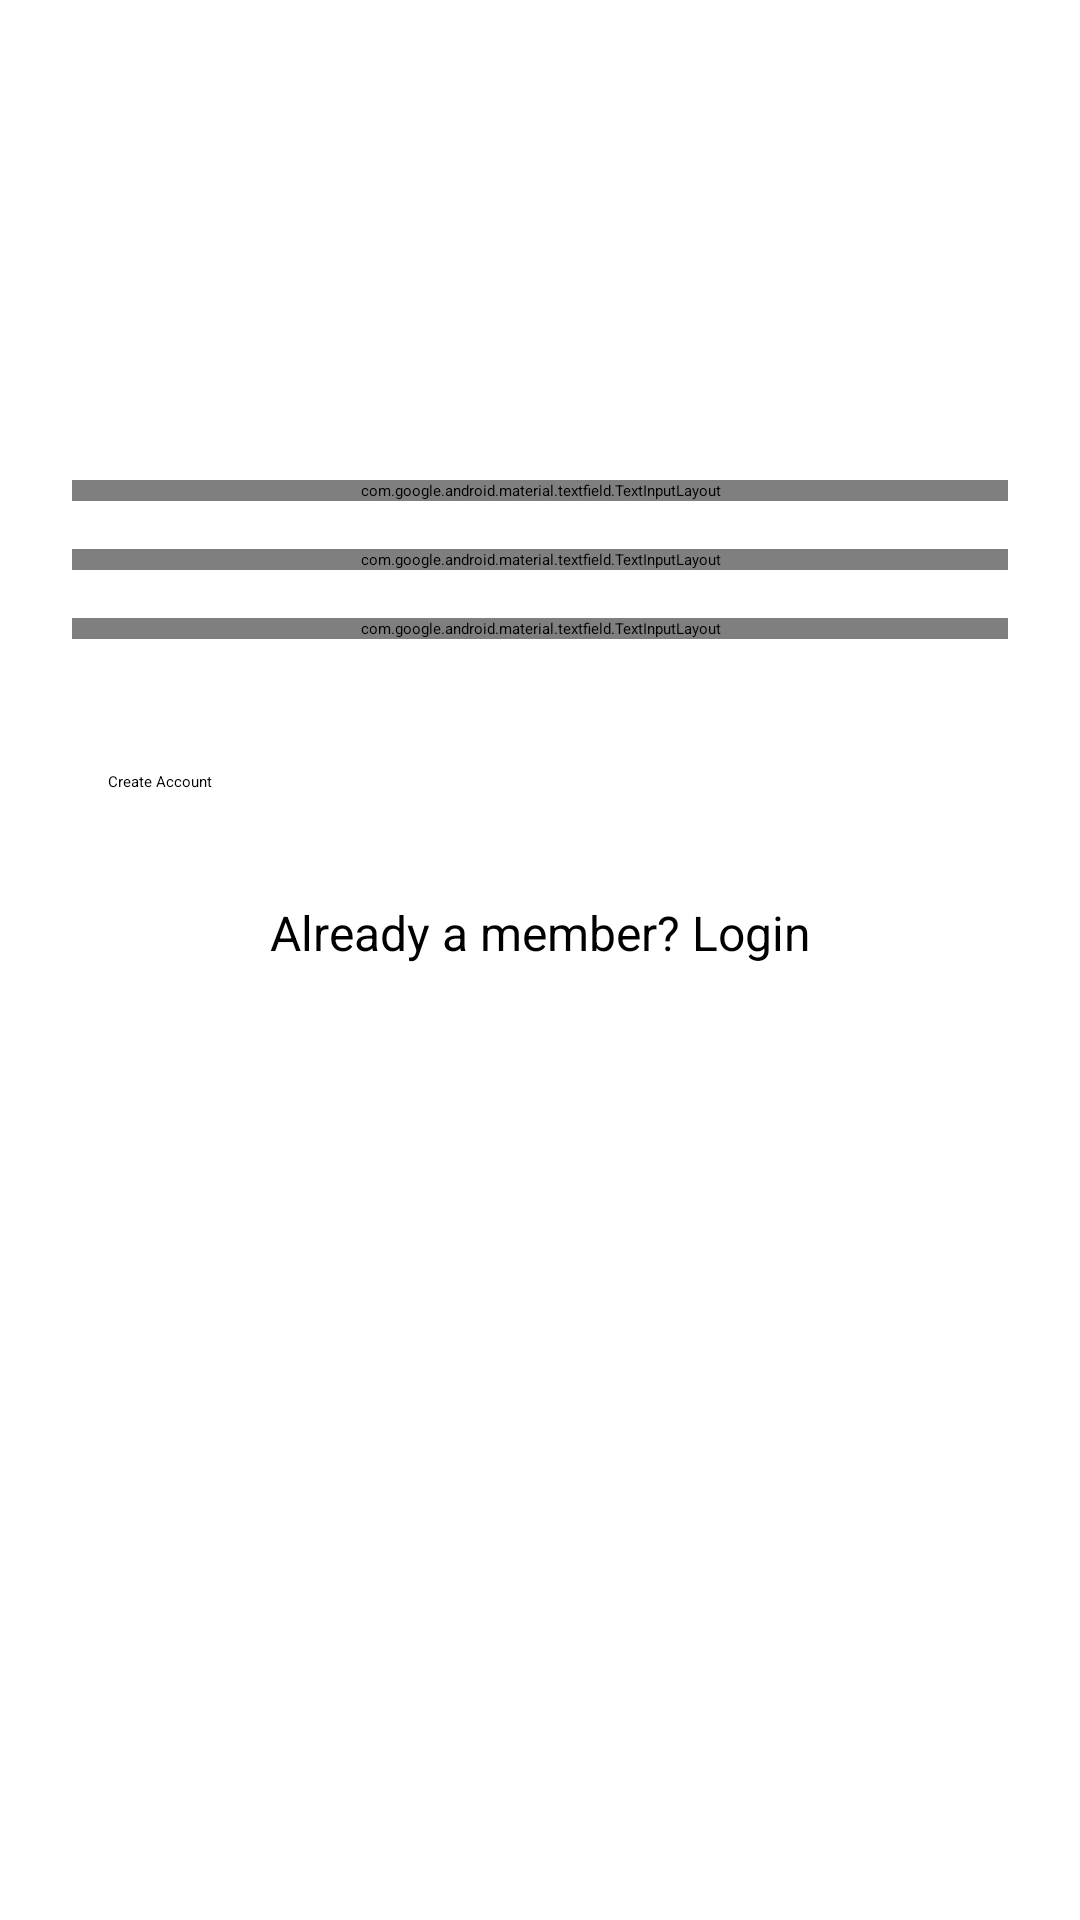

Layout XML and referenced resources for this Android screen:
<!-- AndroidManifest.xml: activity theme AppTheme.NoActionBar -->
<!-- res/layout/activity_signup.xml -->
<?xml version="1.0" encoding="utf-8"?>
<ScrollView
    xmlns:android="http://schemas.android.com/apk/res/android"
    android:layout_width="fill_parent"
    android:layout_height="fill_parent"
    android:fitsSystemWindows="true">

    <LinearLayout
        android:orientation="vertical"
        android:layout_width="match_parent"
        android:layout_height="wrap_content"
        android:paddingTop="56dp"
        android:paddingLeft="24dp"
        android:paddingRight="24dp">

        <ImageView android:src="@drawable/logo"
            android:layout_width="wrap_content"
            android:layout_height="72dp"
            android:layout_marginBottom="24dp"
            android:layout_gravity="center_horizontal" />

        
        <android.support.design.widget.TextInputLayout
            android:layout_width="match_parent"
            android:layout_height="wrap_content"
            android:layout_marginTop="8dp"
            android:layout_marginBottom="8dp">
            <EditText android:id="@+id/input_name"
                android:layout_width="match_parent"
                android:layout_height="wrap_content"
                android:inputType="textCapWords"
                android:hint="Name" />
        </android.support.design.widget.TextInputLayout>

        
        <android.support.design.widget.TextInputLayout
            android:layout_width="match_parent"
            android:layout_height="wrap_content"
            android:layout_marginTop="8dp"
            android:layout_marginBottom="8dp">
            <EditText android:id="@+id/input_email"
                android:layout_width="match_parent"
                android:layout_height="wrap_content"
                android:inputType="textEmailAddress"
                android:hint="Email" />
        </android.support.design.widget.TextInputLayout>

        
        <android.support.design.widget.TextInputLayout
            android:layout_width="match_parent"
            android:layout_height="wrap_content"
            android:layout_marginTop="8dp"
            android:layout_marginBottom="8dp">
            <EditText android:id="@+id/input_password"
                android:layout_width="match_parent"
                android:layout_height="wrap_content"
                android:inputType="textPassword"
                android:hint="Password"/>
        </android.support.design.widget.TextInputLayout>

        
        
        <Button
            android:id="@+id/btn_signup"
            android:layout_width="fill_parent"
            android:layout_height="wrap_content"
            android:layout_marginTop="24dp"
            android:layout_marginBottom="24dp"
            android:padding="12dp"
            android:text="Create Account"/>

        <TextView android:id="@+id/link_login"
            android:layout_width="fill_parent"
            android:layout_height="wrap_content"
            android:layout_marginBottom="24dp"
            android:text="Already a member? Login"
            android:gravity="center"
            android:textSize="16dip"/>

    </LinearLayout>
</ScrollView>
<!-- resources referenced by this layout -->
<resources>
  <!-- drawable logo: png bitmap (drawable-hdpi, 538 bytes) -->
</resources>
